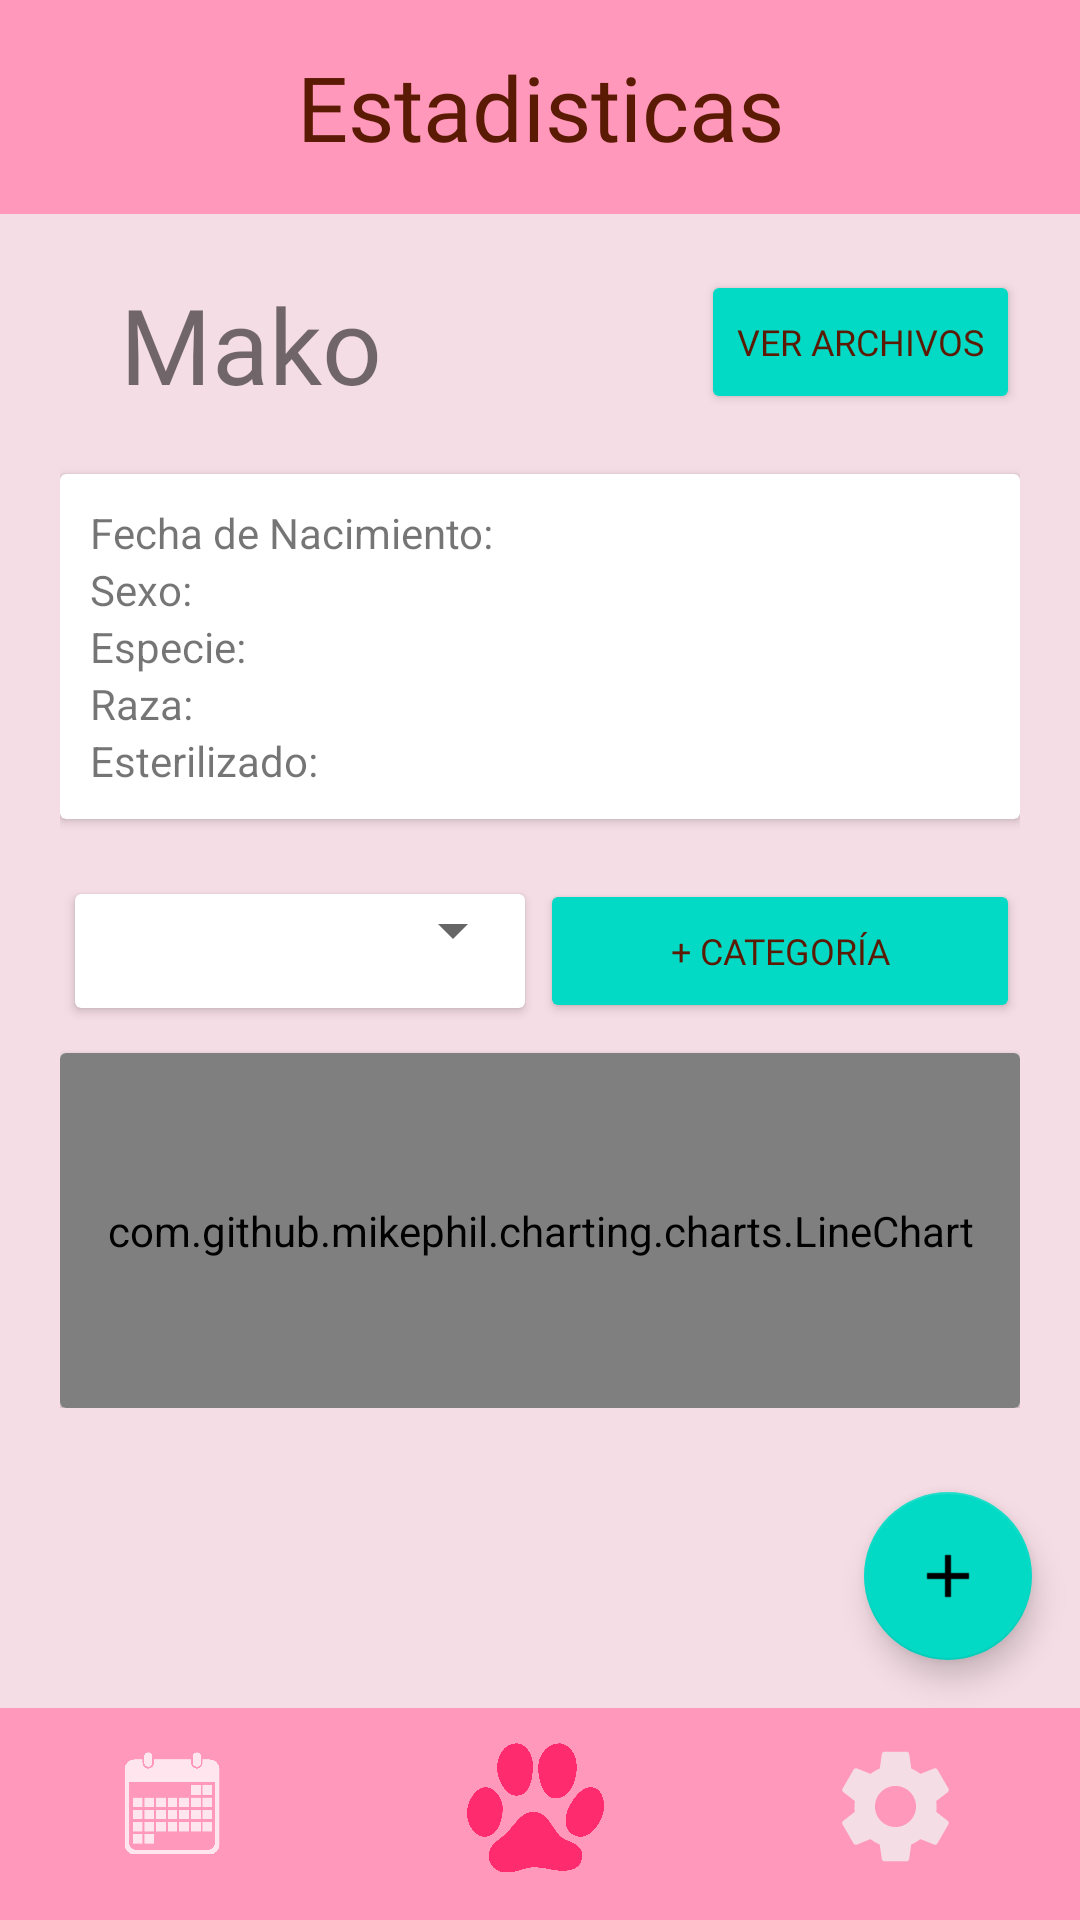

This screen was rendered from an Android layout file. Write that file and the resources it references.
<!-- AndroidManifest.xml: application theme Theme.AppsMoviles -->
<!-- res/layout/estadisticas.xml -->
<?xml version="1.0" encoding="utf-8"?>
<LinearLayout xmlns:android="http://schemas.android.com/apk/res/android"
    xmlns:app="http://schemas.android.com/apk/res-auto"
    xmlns:tools="http://schemas.android.com/tools"
    android:layout_width="match_parent"
    android:layout_height="match_parent"
    android:orientation="vertical"
    android:background="#f5dde5"
    tools:context=".estadisticas">
    <com.google.android.material.appbar.AppBarLayout
        android:layout_width="match_parent"
        android:layout_height="match_parent"
        android:layout_weight="4"
        android:background="#ff98ba">
        <TextView
            android:layout_width="match_parent"
            android:layout_height="match_parent"
            android:textColor="#5b1a04"
            android:animateLayoutChanges="true"
            android:text="Estadisticas"
            android:fontFamily="@font/quicksand_bold"
            android:textSize="30sp"
            android:gravity="center"
            />
    </com.google.android.material.appbar.AppBarLayout>
    <FrameLayout
        android:layout_width="match_parent"
        android:layout_height="match_parent"
        android:layout_weight="1">
        <LinearLayout
            android:layout_width="match_parent"
            android:layout_height="match_parent"
            android:orientation="vertical"
            android:paddingLeft="20dp"
            android:paddingRight="20dp"
            android:paddingBottom="100dp">

            <LinearLayout
                android:layout_width="match_parent"
                android:layout_height="wrap_content"
                android:orientation="horizontal">
                <TextView
                    android:id="@+id/name_statistics_pet"
                    android:layout_width="match_parent"
                    android:layout_height="wrap_content"
                    android:layout_weight="1"
                    android:paddingLeft="20dp"
                    android:paddingTop="20dp"
                    android:text="Mako"
                    android:textSize="35sp"
                    android:fontFamily="@font/quicksand_bold">
                </TextView>
                <Button
                    android:id="@+id/verArchivosButton"
                    android:layout_width="wrap_content"
                    android:layout_height="wrap_content"
                    android:layout_gravity="bottom|right"
                    android:fontFamily="@font/quicksand_bold"
                    android:textColor="#5b1a04"
                    android:text="Ver Archivos"
                    android:textSize="12sp"
                    android:onClick="verArchivosOnClick"
                    app:backgroundTint="@color/teal_200"/>
            </LinearLayout>

            <androidx.cardview.widget.CardView
                android:layout_width="match_parent"
                android:layout_height="wrap_content"
                android:layout_marginTop="20dp">
                <LinearLayout
                    android:layout_width="match_parent"
                    android:layout_height="wrap_content"
                    android:orientation="vertical"
                    android:background="@drawable/borde2">
                    <TextView
                        android:id="@+id/stats_fecha"
                        android:layout_width="match_parent"
                        android:layout_height="match_parent"
                        android:layout_weight="1"
                        android:text="Fecha de Nacimiento: ">
                    </TextView>
                    <TextView
                        android:id="@+id/stats_sexo"
                        android:layout_width="match_parent"
                        android:layout_height="match_parent"
                        android:layout_weight="1"
                        android:text="Sexo: ">
                    </TextView>
                    <TextView
                        android:id="@+id/stats_especie"
                        android:layout_width="match_parent"
                        android:layout_height="match_parent"
                        android:layout_weight="1"
                        android:text="Especie: ">
                    </TextView>
                    <TextView
                        android:id="@+id/stats_raza"
                        android:layout_width="match_parent"
                        android:layout_height="match_parent"
                        android:layout_weight="1"
                        android:text="Raza: ">
                    </TextView>
                    <TextView
                        android:id="@+id/stats_color"
                        android:layout_width="match_parent"
                        android:layout_height="match_parent"
                        android:layout_weight="1"
                        android:text="Esterilizado: ">
                    </TextView>

                </LinearLayout>

            </androidx.cardview.widget.CardView>

            <LinearLayout
                android:layout_width="match_parent"
                android:layout_height="wrap_content"
                android:orientation="horizontal"
                android:layout_marginTop="20dp">

                <androidx.cardview.widget.CardView
                    android:layout_width="match_parent"
                    android:layout_height="match_parent"
                    android:layout_weight="1"
                    android:layout_margin="5dp">

                    <Spinner
                        android:id="@+id/spinner"
                        android:layout_width="wrap_content"
                        android:layout_height="wrap_content"
                        android:layout_gravity="right"
                        />
                </androidx.cardview.widget.CardView>
                
                <Button
                    android:id="@+id/addCategoria"
                    android:layout_width="match_parent"
                    android:layout_height="match_parent"
                    android:layout_gravity="right"
                    android:layout_weight="1"
                    android:fontFamily="@font/quicksand_bold"
                    android:textColor="#5b1a04"
                    android:text="+ Categoría"
                    android:textSize="12sp"
                    app:backgroundTint="@color/teal_200"
                    android:onClick="addCategoria"/>
                

            </LinearLayout>

            <androidx.cardview.widget.CardView
                android:layout_width="match_parent"
                android:layout_height="wrap_content"
                android:layout_weight="1"
                android:layout_marginTop="10dp">

                <com.github.mikephil.charting.charts.LineChart
                    android:id="@+id/line_chart"
                    android:layout_width="match_parent"
                    android:layout_height="match_parent">

                </com.github.mikephil.charting.charts.LineChart>
                


            </androidx.cardview.widget.CardView>



        </LinearLayout>
        <com.google.android.material.floatingactionbutton.FloatingActionButton
            android:id="@+id/fab"
            android:layout_width="wrap_content"
            android:layout_height="wrap_content"
            android:layout_gravity="end|bottom"
            android:layout_margin="16dp"
            android:src="@drawable/plus_icon_white"
            android:onClick="agregarDato"/>
    </FrameLayout>

    <LinearLayout
        android:layout_width="match_parent"
        android:layout_height="match_parent"
        android:background="#ff98ba"
        android:layout_weight="4">
        <ImageButton
            android:id="@+id/recordatorio"
            android:layout_width="0dp"
            android:layout_height="match_parent"
            android:layout_marginBottom="5dp"
            android:layout_marginLeft="2dp"
            android:layout_marginRight="5dp"
            android:layout_marginTop="0dp"
            android:adjustViewBounds="true"
            android:scaleType="fitCenter"
            android:layout_weight="1"
            android:background="#ff98ba"
            android:src="@drawable/calendar"/>
        <ImageButton
            android:id="@+id/main_boton"
            android:layout_width="0dp"
            android:layout_height="match_parent"
            android:layout_marginBottom="5dp"
            android:layout_marginLeft="2dp"
            android:layout_marginRight="5dp"
            android:layout_marginTop="0dp"
            android:adjustViewBounds="true"
            android:padding="10dp"
            android:scaleType="fitCenter"
            android:layout_weight="1"
            android:background="#ff98ba"
            android:src="@drawable/huella"/>
        <ImageButton
            android:id="@+id/configuracion"
            android:layout_width="0dp"
            android:layout_height="match_parent"
            android:layout_marginBottom="5dp"
            android:layout_marginLeft="2dp"
            android:layout_marginRight="5dp"
            android:layout_marginTop="0dp"
            android:adjustViewBounds="true"
            android:padding="10dp"
            android:scaleType="fitCenter"
            android:layout_weight="1"
            android:background="#ff98ba"
            android:src="@drawable/ic_baseline_settings_24"/>
    </LinearLayout>
</LinearLayout>
    
<!-- resources referenced by this layout -->
<resources>
  <color name="teal_200">#FF03DAC5</color>
  <!-- drawable borde2 (drawable) -->
  <?xml version="1.0" encoding="utf-8"?>
  <shape xmlns:android="http://schemas.android.com/apk/res/android" android:shape="rectangle">
      <corners android:radius="40dp"/>
      <padding android:left="10dp" android:right="10dp" android:top="10dp" android:bottom="10dp"/>
      <stroke android:width="2dp" android:color="#FFFFFF"/>
  </shape>
  <!-- drawable calendar: png bitmap (drawable, 11296 bytes) -->
  <!-- drawable huella: png bitmap (drawable, 16587 bytes) -->
  <!-- drawable ic_baseline_settings_24 (drawable) -->
  <vector android:height="24dp" android:tint="#F5DDE5"
      android:viewportHeight="24" android:viewportWidth="24"
      android:width="24dp" xmlns:android="http://schemas.android.com/apk/res/android">
      <path android:fillColor="@android:color/white" android:pathData="M19.14,12.94c0.04,-0.3 0.06,-0.61 0.06,-0.94c0,-0.32 -0.02,-0.64 -0.07,-0.94l2.03,-1.58c0.18,-0.14 0.23,-0.41 0.12,-0.61l-1.92,-3.32c-0.12,-0.22 -0.37,-0.29 -0.59,-0.22l-2.39,0.96c-0.5,-0.38 -1.03,-0.7 -1.62,-0.94L14.4,2.81c-0.04,-0.24 -0.24,-0.41 -0.48,-0.41h-3.84c-0.24,0 -0.43,0.17 -0.47,0.41L9.25,5.35C8.66,5.59 8.12,5.92 7.63,6.29L5.24,5.33c-0.22,-0.08 -0.47,0 -0.59,0.22L2.74,8.87C2.62,9.08 2.66,9.34 2.86,9.48l2.03,1.58C4.84,11.36 4.8,11.69 4.8,12s0.02,0.64 0.07,0.94l-2.03,1.58c-0.18,0.14 -0.23,0.41 -0.12,0.61l1.92,3.32c0.12,0.22 0.37,0.29 0.59,0.22l2.39,-0.96c0.5,0.38 1.03,0.7 1.62,0.94l0.36,2.54c0.05,0.24 0.24,0.41 0.48,0.41h3.84c0.24,0 0.44,-0.17 0.47,-0.41l0.36,-2.54c0.59,-0.24 1.13,-0.56 1.62,-0.94l2.39,0.96c0.22,0.08 0.47,0 0.59,-0.22l1.92,-3.32c0.12,-0.22 0.07,-0.47 -0.12,-0.61L19.14,12.94zM12,15.6c-1.98,0 -3.6,-1.62 -3.6,-3.6s1.62,-3.6 3.6,-3.6s3.6,1.62 3.6,3.6S13.98,15.6 12,15.6z"/>
  </vector>
  <!-- drawable plus_icon_white: png bitmap (drawable, 2016 bytes) -->
  <style name="Theme.AppsMoviles" parent="Theme.MaterialComponents.DayNight.NoActionBar">
          
          <item name="colorPrimary">@color/purple_500</item>
          <item name="colorPrimaryVariant">@color/purple_700</item>
          <item name="colorOnPrimary">@color/white</item>
          
          <item name="colorSecondary">@color/teal_200</item>
          <item name="colorSecondaryVariant">@color/teal_700</item>
          <item name="colorOnSecondary">@color/black</item>
          
          <item name="android:statusBarColor" tools:targetApi="l">?attr/colorPrimaryVariant</item>
          
      </style>
  <color name="purple_500">#FF6200EE</color>
  <color name="purple_700">#FF98BA</color>
  <color name="white">#FFFFFFFF</color>
  <color name="teal_700">#FF018786</color>
  <color name="black">#FF000000</color>
</resources>
